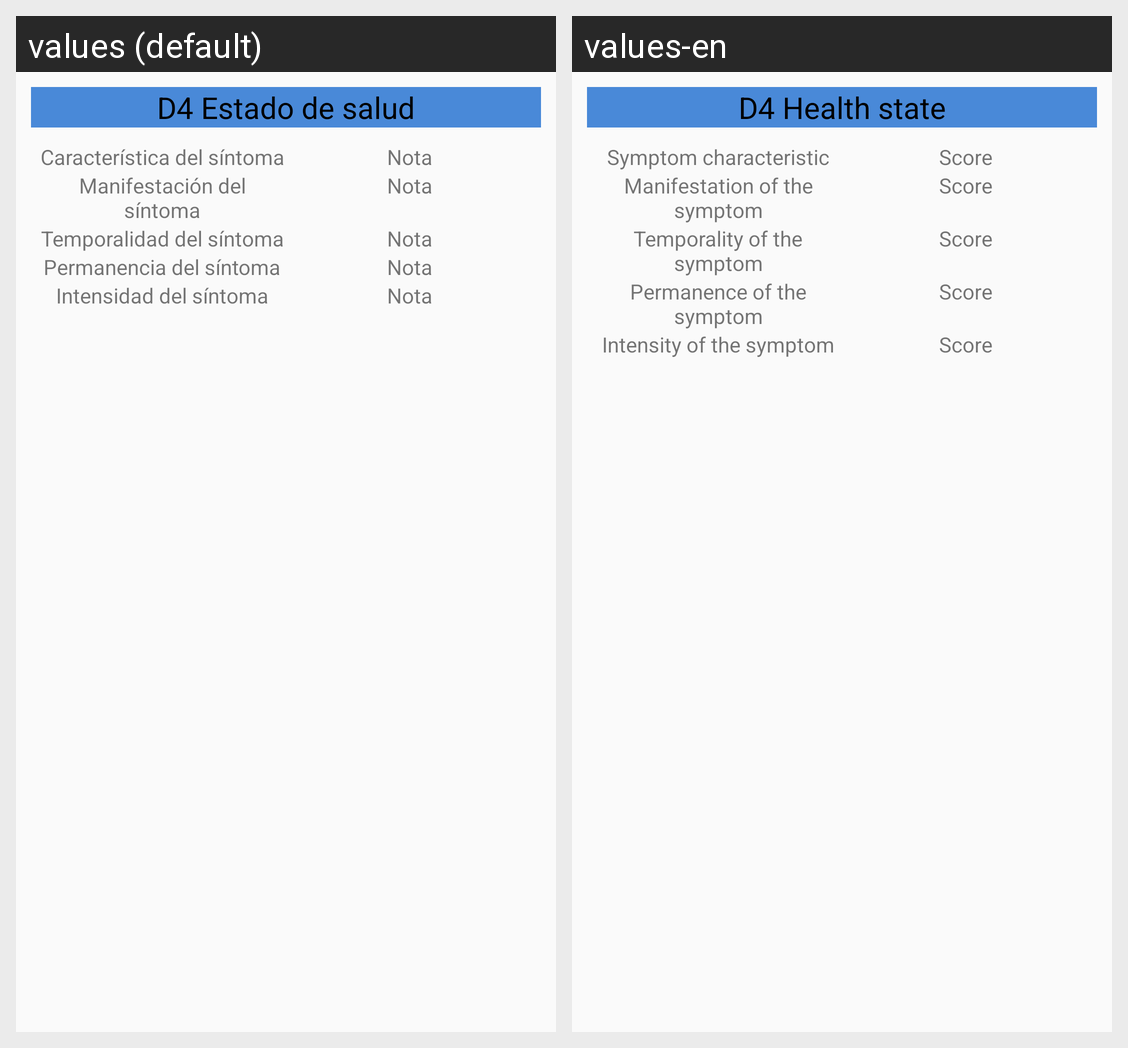

This grid shows one Android layout under two languages. Give, for every string resource on the screen, its name, the default text and each shown locale's text.
Android screen res/layout/report_row.xml rendered under 2 locales, left to right: values (default), values-en. Device: Nexus 5 (rendered at 1080×1920; each locale shown at half size, 540×960, under a caption strip naming it); theme AppTheme.
Strings drawn on this screen, with the default value and each locale's value (text and hints the layout hard-codes, and strings that could not be matched under every locale, appear in the picture but are not listed):

d4
  values: D4 Estado de salud
  values-en: D4 Health state

one_d4
  values: Característica del síntoma
  values-en: Symptom characteristic

score
  values: Nota
  values-en: Score

two_d4
  values: Manifestación del síntoma
  values-en: Manifestation of the symptom

three_d4
  values: Temporalidad del síntoma
  values-en: Temporality of the symptom

four_d4
  values: Permanencia del síntoma
  values-en: Permanence of the symptom

five_d4
  values: Intensidad del síntoma
  values-en: Intensity of the symptom
